Dataset: dataset_split (GitHub, ROSHAN-456/Field-Ready-Disease-Detection-Advisory-System-for-Finger-Millet). Classes: blast mild, blast moderate, blast severe, healthy leaf, leaf blight mild, leaf blight moderate, leaf blight severe, rust mild, rust moderate, rust severe, smut mild, smut moderate, smut severe, stress nutrient deficiency, stress pest damage, stress sunburn.

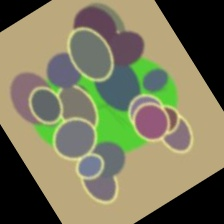
Label: smut severe

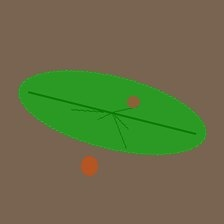
Label: leaf blight mild

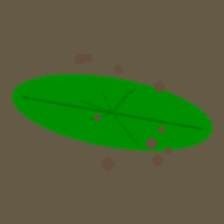
Label: stress pest damage

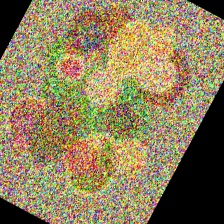
Label: leaf blight severe

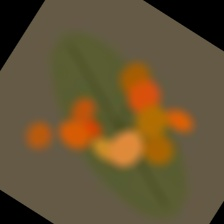
Label: rust moderate

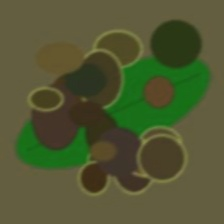
Label: blast severe
